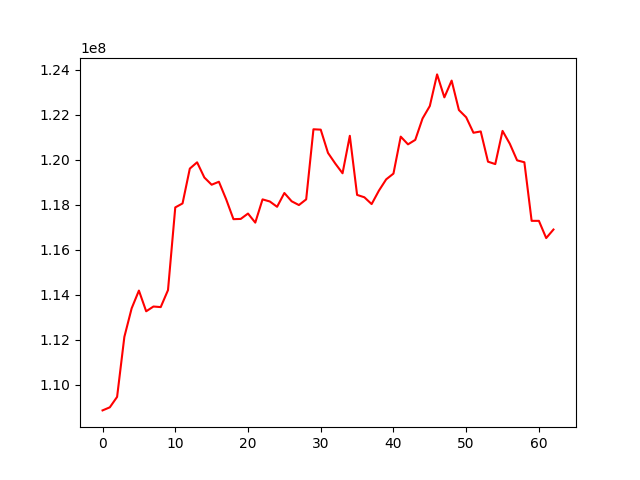

Values plotted in this chart, from the file beside it:
, 0
0, 108851137
1, 108987777
2, 109451248
3, 112121335
4, 113387804
5, 114178997
6, 113258353
7, 113470304
8, 113445151
9, 114200213
10, 117877346
11, 118054439
12, 119603270
13, 119883498
14, 119206877
15, 118886304
16, 119018855
17, 118236082
18, 117355218
19, 117365802
20, 117604520
21, 117201201
22, 118234361
23, 118141481
24, 117905284
25, 118518266
26, 118150781
27, 117982579
28, 118235585
29, 121352062
30, 121335603
31, 120301298
32, 119828100
33, 119395572
34, 121061648
35, 118433865
36, 118328294
37, 118025506
38, 118623334
39, 119125507
40, 119381253
41, 121025016
42, 120682037
43, 120881460
44, 121831054
45, 122386782
46, 123792496
47, 122771705
48, 123516764
49, 122208038
50, 121885288
51, 121197189
52, 121255832
53, 119911728
54, 119804005
55, 121280237
56, 120707151
57, 119970048
58, 119886021
59, 117280355
... 3 more rows
